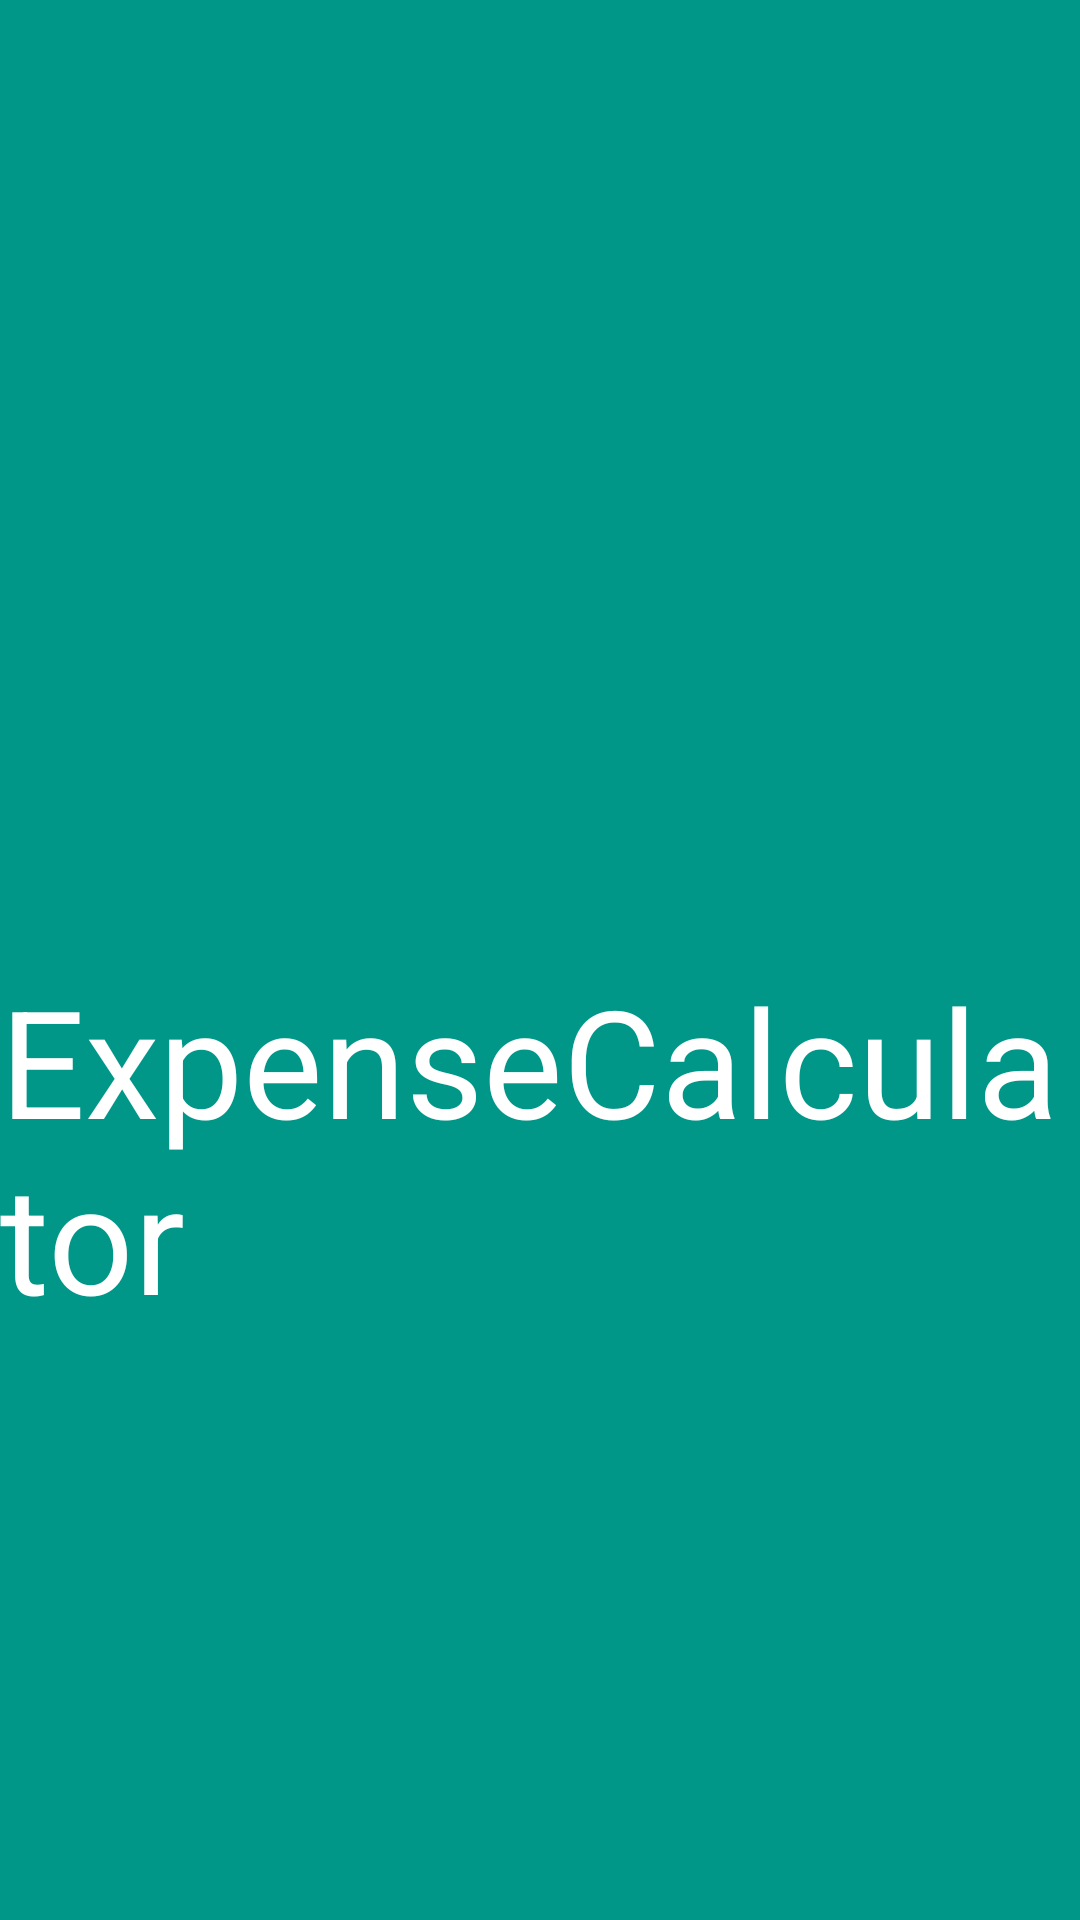

Reconstruct the res/layout file that produces this screen, plus the resources it refers to.
<!-- AndroidManifest.xml: activity theme ExpenseCalculator.FlashScreen -->
<!-- res/layout/activity_flash_screen.xml -->
<?xml version="1.0" encoding="utf-8"?>
<RelativeLayout xmlns:android="http://schemas.android.com/apk/res/android"
    xmlns:app="http://schemas.android.com/apk/res-auto"
    xmlns:tools="http://schemas.android.com/tools"
    android:id="@+id/layout_todo"
    android:layout_width="match_parent"
    android:layout_height="match_parent"
    tools:context="com.pub.expensecalculator.FlashScreenActivity">

    <ImageView
        android:id="@+id/logo"
        android:layout_width="wrap_content"
        android:layout_height="wrap_content"
        android:layout_centerInParent="true"
        android:src="@drawable/logo" />

    <TextView
        android:id="@+id/text_view_app_name"
        android:layout_width="wrap_content"
        android:layout_height="wrap_content"
        android:layout_below="@id/logo"
        android:layout_centerHorizontal="true"
        android:text="@string/app_name"
        android:textColor="@color/colorWhite"
        android:textSize="50sp" />

</RelativeLayout>
<!-- resources referenced by this layout -->
<resources>
  <color name="colorWhite">#FFFFFF</color>
  <string name="app_name">ExpenseCalculator</string>
  <style name="ExpenseCalculator.FlashScreen" parent="Theme.AppCompat.Light.NoActionBar">
          
          <item name="android:background">@color/colorPrimary</item>
      </style>
  <color name="colorPrimary">#009688</color>
</resources>
